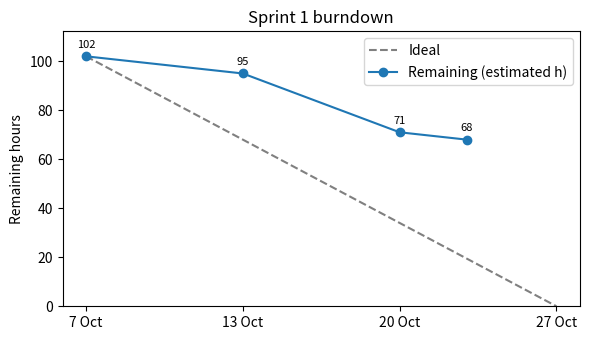

Source code (Python): (Note: this script raises an exception after producing the figure.)
"""Sprint 1 burndown (DEC-14). Remaining = estimated hours of tasks not yet done.
Run: experiments/dec-45/.venv/bin/python docs/srs/burndown.py  (needs matplotlib)
Update ACTUAL with the 27 Oct value when the sprint ends."""
from pathlib import Path

import matplotlib.pyplot as plt

TOTAL = 102  # 28 estimated tasks in Linear cycle 1
DAYS = ["7 Oct", "13 Oct", "20 Oct", "27 Oct"]
ACTUAL = [102, 95, 71, 68]  # last point: 23 Oct, sprint still running

fig, ax = plt.subplots(figsize=(6, 3.5))
ax.plot(range(4), [TOTAL * (1 - i / 3) for i in range(4)], "--", color="gray", label="Ideal")
x = list(range(len(ACTUAL)))
if len(ACTUAL) == 4:
    x[-1] = 2 + 3 / 7  # 23 Oct sits 3 days into week 3
ax.plot(x, ACTUAL, "o-", color="tab:blue", label="Remaining (estimated h)")
for xi, y in zip(x, ACTUAL):
    ax.annotate(str(y), (xi, y), textcoords="offset points", xytext=(0, 6), ha="center", fontsize=8)
ax.set_xticks(range(4), DAYS)
ax.set_ylabel("Remaining hours")
ax.set_title("Sprint 1 burndown")
ax.set_ylim(0, TOTAL * 1.1)
ax.legend()
fig.tight_layout()
fig.savefig(Path(__file__).with_name("burndown-sprint-1.png"), dpi=150)
